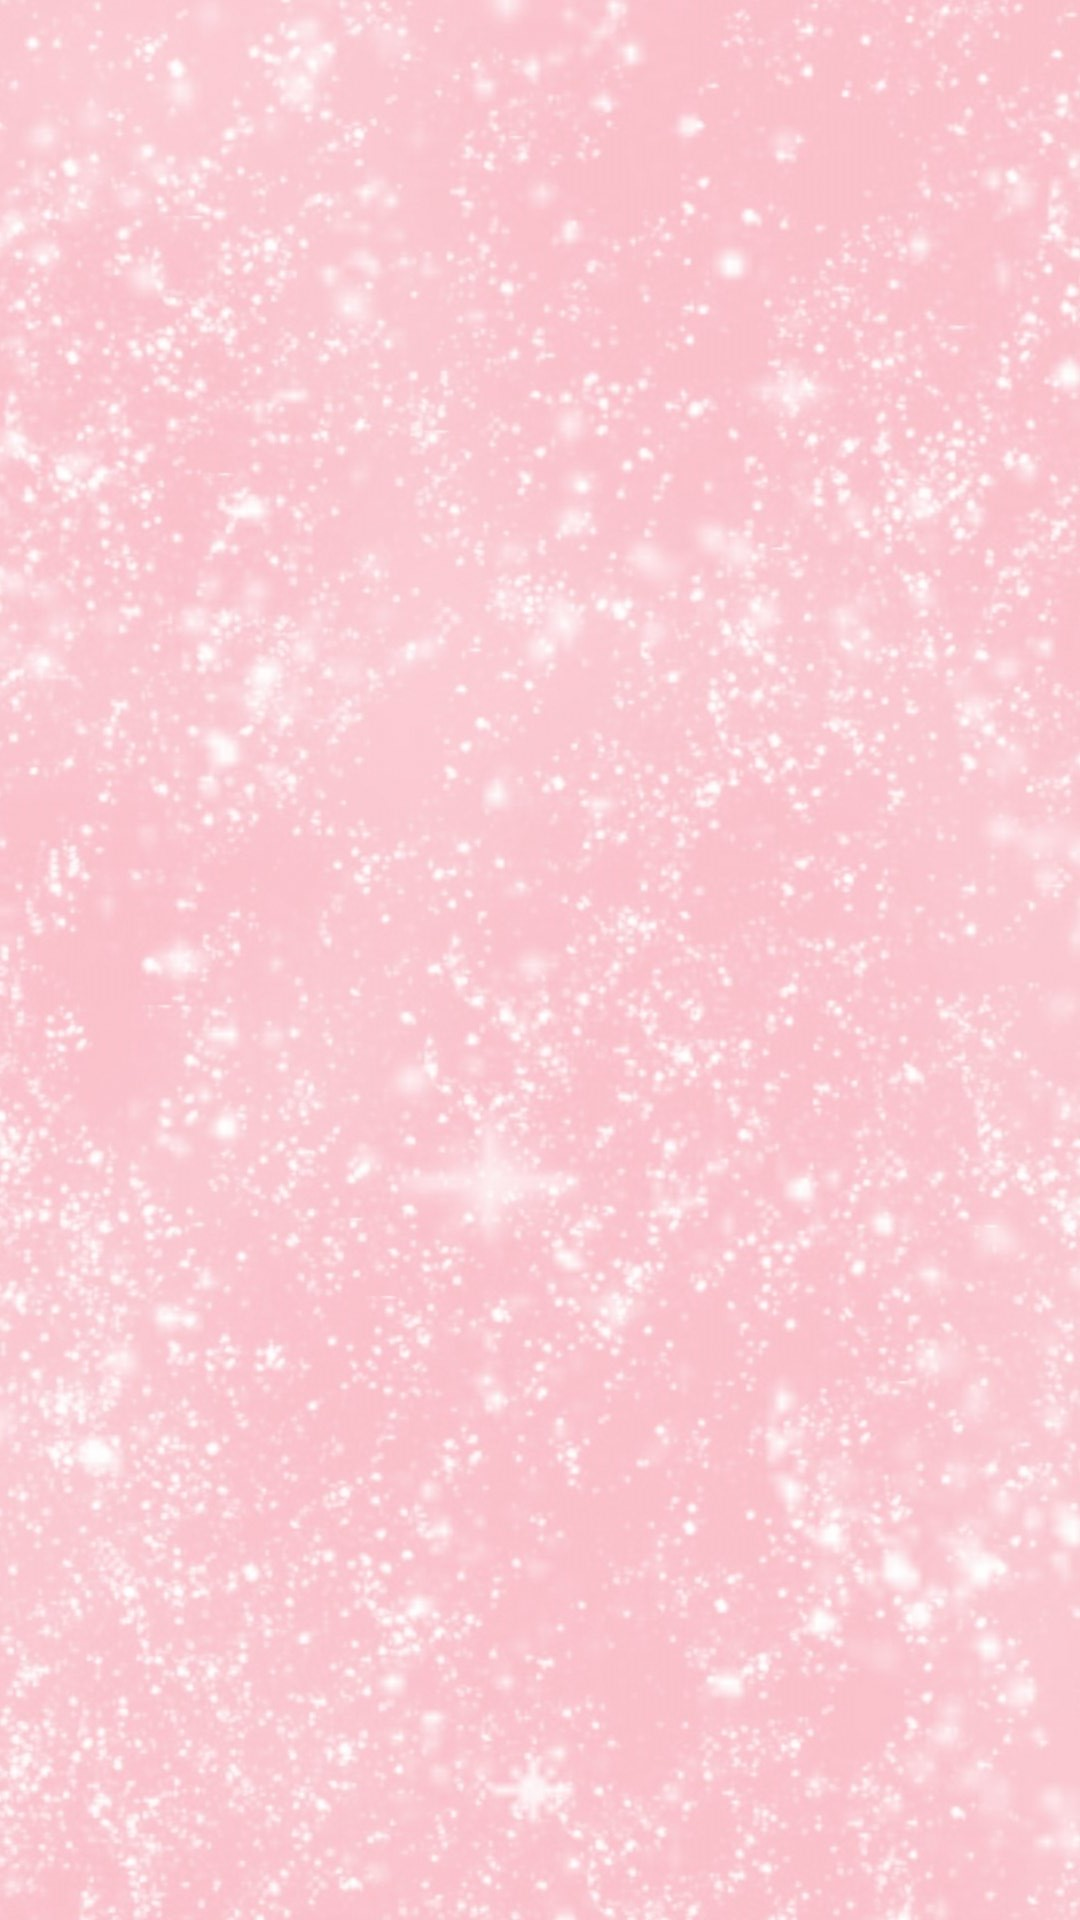

This screen was rendered from an Android layout file. Write that file and the resources it references.
<!-- AndroidManifest.xml: application theme Theme.MBL -->
<!-- res/layout/activity_hard.xml -->
<?xml version="1.0" encoding="utf-8"?>
<RelativeLayout xmlns:android="http://schemas.android.com/apk/res/android"
    xmlns:app="http://schemas.android.com/apk/res-auto"
    xmlns:tools="http://schemas.android.com/tools"
    android:layout_width="match_parent"
    android:layout_height="match_parent"
    android:orientation="vertical">

    <ImageView
        android:id="@+id/imageView3"
        android:layout_width="match_parent"
        android:layout_height="match_parent"
        android:scaleType="centerCrop"
        app:srcCompat="@drawable/background"/>

    <LinearLayout
        android:layout_width="match_parent"
        android:layout_height="match_parent"
        android:orientation="vertical">

    </LinearLayout>


</RelativeLayout>
<!-- resources referenced by this layout -->
<resources>
  <!-- drawable background: jpg bitmap (drawable, 235295 bytes) -->
  <style name="Theme.MBL" parent="Theme.AppCompat.DayNight.NoActionBar">
          
          <item name="colorPrimary">@color/purple_500</item>
          <item name="colorPrimaryVariant">@color/purple_700</item>
          <item name="colorOnPrimary">@color/white</item>
          
          <item name="colorSecondary">@color/teal_200</item>
          <item name="colorSecondaryVariant">@color/teal_700</item>
          <item name="colorOnSecondary">@color/black</item>
          
          <item name="android:statusBarColor" tools:targetApi="l">?attr/colorPrimaryVariant</item>
          
      </style>
  <color name="purple_500">#FBECF6</color>
  <color name="purple_700">#FF3700B3</color>
  <color name="white">#FFFFFFFF</color>
  <color name="teal_200">#FF03DAC5</color>
  <color name="teal_700">#FF018786</color>
  <color name="black">#FF000000</color>
</resources>
